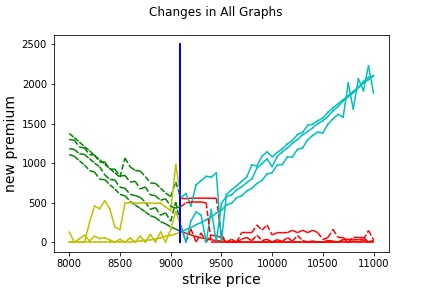

Source data for this figure (header and first rows):
strike_price, new_premium, Old Premium, Change, current_date, Date of New Premium, Expiry Date
8000, 1298, 1290, 8.533, 20-05-2020, 22-05-2020, 18-06-2020
8050, 1290, 1282, 7.66, 20-05-2020, 22-05-2020, 18-06-2020
8100, 1203, 1195, 7.887, 20-05-2020, 22-05-2020, 18-06-2020
8150, 1190, 1183, 6.918, 20-05-2020, 22-05-2020, 18-06-2020
8200, 1106, 1099, 6.401, 20-05-2020, 22-05-2020, 18-06-2020
8250, 1101, 1095, 5.84, 20-05-2020, 22-05-2020, 18-06-2020
8300, 1012, 1007, 4.884, 20-05-2020, 22-05-2020, 18-06-2020
8350, 1014, 1009, 4.935, 20-05-2020, 22-05-2020, 18-06-2020
8400, 921.6, 917.2, 4.343, 20-05-2020, 22-05-2020, 18-06-2020
8450, 923.1, 919.6, 3.46, 20-05-2020, 22-05-2020, 18-06-2020
8500, 834.5, 831.1, 3.436, 20-05-2020, 22-05-2020, 18-06-2020
8550, 843, 840.2, 2.823, 20-05-2020, 22-05-2020, 18-06-2020
8600, 760.5, 758.9, 1.621, 20-05-2020, 22-05-2020, 18-06-2020
8650, 769, 767.2, 1.83, 20-05-2020, 22-05-2020, 18-06-2020
8700, 671.6, 670.8, 0.8027, 20-05-2020, 22-05-2020, 18-06-2020
8750, 698.1, 697.5, 0.6383, 20-05-2020, 22-05-2020, 18-06-2020
8800, 597.6, 597.5, 0.08767, 20-05-2020, 22-05-2020, 18-06-2020
8850, 587.2, 587.8, -0.5485, 20-05-2020, 22-05-2020, 18-06-2020
8900, 529.8, 530.8, -0.9699, 20-05-2020, 22-05-2020, 18-06-2020
8950, 548.4, 549.6, -1.226, 20-05-2020, 22-05-2020, 18-06-2020
9000, 454, 455.9, -1.866, 20-05-2020, 22-05-2020, 18-06-2020
9050, 429.6, 431.1, -1.491, 20-05-2020, 22-05-2020, 18-06-2020
9100, 448.3, 450, -1.749, 20-05-2020, 22-05-2020, 18-06-2020
9150, 495.9, 498.9, -2.991, 20-05-2020, 22-05-2020, 18-06-2020
9200, 507.6, 510.2, -2.666, 20-05-2020, 22-05-2020, 18-06-2020
9250, 507.3, 510.3, -3.024, 20-05-2020, 22-05-2020, 18-06-2020
9300, 507, 510.3, -3.316, 20-05-2020, 22-05-2020, 18-06-2020
9350, 496.7, 500.9, -4.141, 20-05-2020, 22-05-2020, 18-06-2020
9400, 0.0, 0, 0.0, 20-05-2020, 22-05-2020, 18-06-2020
9450, 0.0, 0, 0.0, 20-05-2020, 22-05-2020, 18-06-2020
9500, 0.0, 0, 0.0, 20-05-2020, 22-05-2020, 18-06-2020
9550, 0.0, 0, 0.0, 20-05-2020, 22-05-2020, 18-06-2020
9600, 0.0, 0, 0.0, 20-05-2020, 22-05-2020, 18-06-2020
9650, 0.0, 0, 0.0, 20-05-2020, 22-05-2020, 18-06-2020
9700, 0.0, 0, 0.0, 20-05-2020, 22-05-2020, 18-06-2020
9750, 0.0, 0, 0.0, 20-05-2020, 22-05-2020, 18-06-2020
9800, 0.0, 0, 0.0, 20-05-2020, 22-05-2020, 18-06-2020
9850, 0.0, 0, 0.0, 20-05-2020, 22-05-2020, 18-06-2020
9900, 0.0, 0, 0.0, 20-05-2020, 22-05-2020, 18-06-2020
9950, 0.0, 0, 0.0, 20-05-2020, 22-05-2020, 18-06-2020
10000, 0.0, 0, 0.0, 20-05-2020, 22-05-2020, 18-06-2020
10050, 0.0, 0, 0.0, 20-05-2020, 22-05-2020, 18-06-2020
10100, 0.0, 0, 0.0, 20-05-2020, 22-05-2020, 18-06-2020
10150, 0.0, 0, 0.0, 20-05-2020, 22-05-2020, 18-06-2020
10200, 0.0, 0, 0.0, 20-05-2020, 22-05-2020, 18-06-2020
10250, 0.0, 0, 0.0, 20-05-2020, 22-05-2020, 18-06-2020
10300, 0.0, 0, 0.0, 20-05-2020, 22-05-2020, 18-06-2020
10350, 0.0, 0, 0.0, 20-05-2020, 22-05-2020, 18-06-2020
10400, 0.0, 0, 0.0, 20-05-2020, 22-05-2020, 18-06-2020
10450, 0.0, 0, 0.0, 20-05-2020, 22-05-2020, 18-06-2020
10500, 0.0, 0, 0.0, 20-05-2020, 22-05-2020, 18-06-2020
10550, 0.0, 0, 0.0, 20-05-2020, 22-05-2020, 18-06-2020
10600, 0.0, 0, 0.0, 20-05-2020, 22-05-2020, 18-06-2020
10650, 0.0, 0, 0.0, 20-05-2020, 22-05-2020, 18-06-2020
10700, 35.62, 41.3, -5.679, 20-05-2020, 22-05-2020, 18-06-2020
10750, 35.68, 41.3, -5.616, 20-05-2020, 22-05-2020, 18-06-2020
10800, 31.75, 37.05, -5.298, 20-05-2020, 22-05-2020, 18-06-2020
10850, 31.82, 37.3, -5.475, 20-05-2020, 22-05-2020, 18-06-2020
10900, 31.9, 37.3, -5.398, 20-05-2020, 22-05-2020, 18-06-2020
10950, 147, 152.3, -5.366, 20-05-2020, 22-05-2020, 18-06-2020
... 1 more rows
